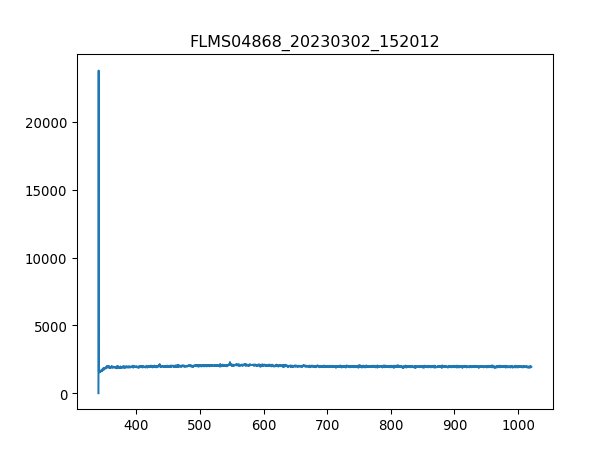

The data file committed next to this chart (first rows):
3.403980399999999804e+02, 1.581879310344827516e+01
3.407779787842517294e+02, 2.376660672413793145e+04
3.411578753728139191e+02, 1.701650172413793143e+03
3.415377297593970525e+02, 1.572839999999999918e+03
3.419175419377116327e+02, 1.611257068965517192e+03
3.422973119014679924e+02, 1.627075862068965534e+03
3.426770396443767481e+02, 1.561540862068965453e+03
3.430567251601482894e+02, 1.595438275862069077e+03
3.434363684424930625e+02, 1.543462241379310399e+03
3.438159694851215704e+02, 1.599957931034482726e+03
3.441955282817443162e+02, 1.642894655172413877e+03
3.445750448260716894e+02, 1.706169827586206793e+03
3.449545191118141361e+02, 1.658713448275861992e+03
3.453339511326822162e+02, 1.697130517241379266e+03
3.457133408823863761e+02, 1.615776724137931069e+03
3.460926883546370050e+02, 1.692610862068965616e+03
3.464719935431446629e+02, 1.688091206896551739e+03
3.468512564416197392e+02, 1.749106551724137944e+03
3.472304770437727939e+02, 1.778484310344827691e+03
3.476096553433141594e+02, 1.737807413793103478e+03
3.479887913339544525e+02, 1.825940689655172491e+03
3.483678850094040058e+02, 1.828200517241379202e+03
3.487469363633733224e+02, 1.825940689655172491e+03
3.491259453895728484e+02, 1.823680862068965553e+03
3.495049120817131438e+02, 1.844019310344827545e+03
3.498838364335046549e+02, 1.877916724137930942e+03
3.502627184386577710e+02, 1.898255172413793161e+03
3.506415580908830520e+02, 1.886956034482758696e+03
3.510203553838908306e+02, 1.927632931034482681e+03
3.513991103113916665e+02, 1.909554310344827627e+03
3.517778228670960630e+02, 1.891475689655172346e+03
3.521564930447144093e+02, 1.918593620689655154e+03
3.525351208379572086e+02, 1.914073965517241277e+03
3.529137062405348502e+02, 1.875656896551724230e+03
3.532922492461578940e+02, 1.934412413793103497e+03
3.536707498485368433e+02, 1.938932068965517146e+03
3.540492080413820304e+02, 1.938932068965517146e+03
3.544276238184040153e+02, 1.891475689655172346e+03
3.548059971733132443e+02, 2.029325172413793098e+03
3.551843280998201067e+02, 1.968309827586206893e+03
3.555626165916351624e+02, 1.916333793103448215e+03
3.559408626424688578e+02, 1.970569655172413832e+03
3.563190662460316389e+02, 1.934412413793103497e+03
3.566972273960340090e+02, 1.898255172413793161e+03
3.570753460861864710e+02, 1.959270517241379366e+03
3.574534223101993007e+02, 1.963790172413793016e+03
3.578314560617831717e+02, 1.986388448275862174e+03
3.582094473346484733e+02, 1.990908103448275824e+03
3.585873961225056519e+02, 1.981868793103448297e+03
3.589653024190650967e+02, 1.927632931034482681e+03
3.593431662180374815e+02, 1.943451724137931024e+03
3.597209875131331387e+02, 2.004467068965517228e+03
3.600987662980625146e+02, 1.925373103448275970e+03
3.604765025665361122e+02, 1.929892758620689619e+03
3.608541963122644347e+02, 1.952491034482758550e+03
3.612318475289579283e+02, 1.954750862068965489e+03
3.616094562103269823e+02, 1.968309827586206893e+03
3.619870223500821567e+02, 1.905034655172413750e+03
3.623645459419338408e+02, 1.893735517241379284e+03
3.627420269795925947e+02, 1.932152586206896558e+03
3.631194654567688076e+02, 1.975089310344827481e+03
... 1,987 more rows
